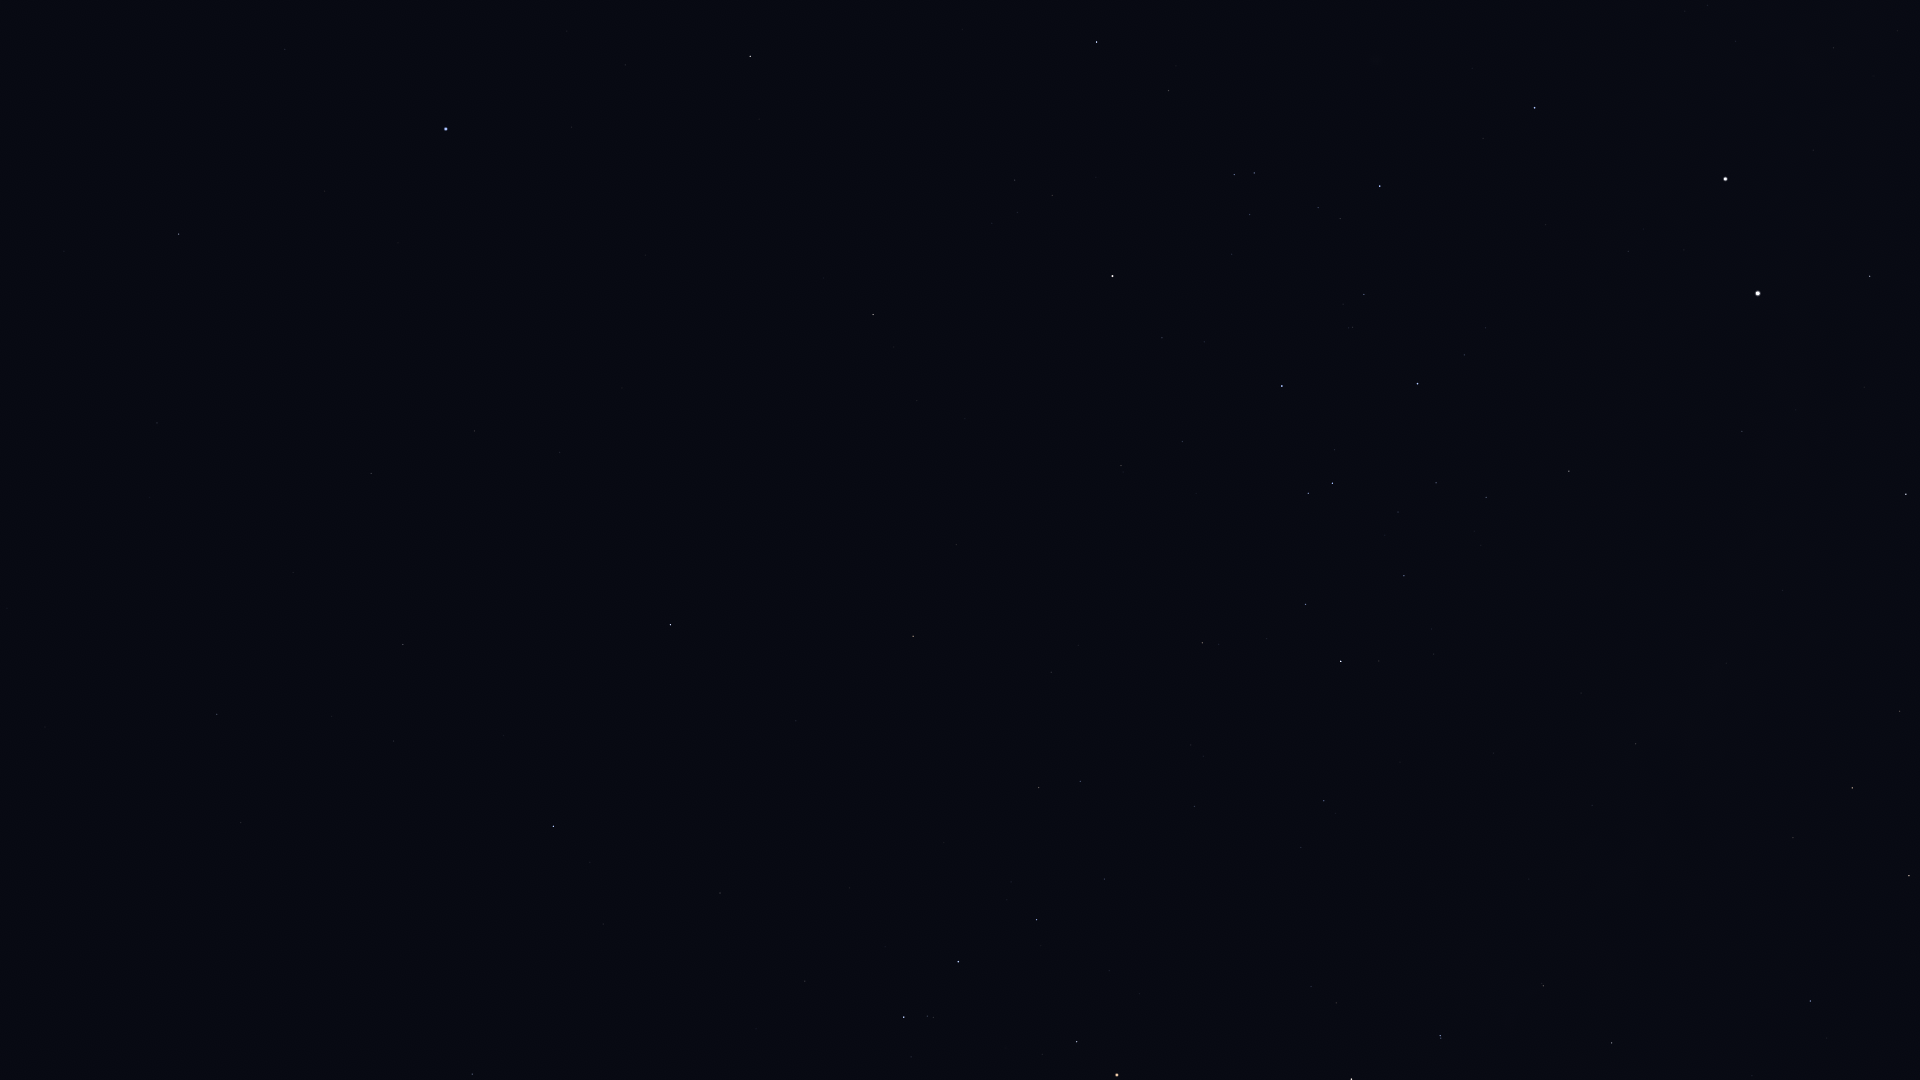

Values plotted in this chart, from the file beside it:
Star_ID, Name, X, Y
64962, HIP 64962, 750, 56
65109, HIP 65109, 1097, 42
65474, Spica, 446, 129
65936, HIP 65936, 1169, 90
66047, Dofida, 1371, 85
66249, Heze, 179, 234
66657, HIP 66657, 1535, 108
67464, HIP 67464, 1234, 174
67472, HIP 67472, 1254, 173
68282, HIP 68282, 1318, 207
68520, HIP 68520, 157, 423
68702, Hadar, 1725, 179
68895, HIP 68895, 873, 314
68933, Menkent, 1112, 276
69415, HIP 69415, 894, 347
69427, Kang, 474, 431
69701, Syrma, 371, 473
69974, Khambalia, 560, 452
70306, HIP 70306, 917, 400
70576, HIP 70576, 1353, 327
70755, Elgafar, 293, 572
71352, HIP 71352, 1282, 386
71536, HIP 71536, 1464, 355
71681, Toliman, 1758, 293
71683, Rigil Kentaurus, 1758, 293
71860, HIP 71860, 1417, 384
71908, HIP 71908, 1870, 276
72220, HIP 72220, 217, 714
72339, Mönch, 275, 708
72571, HIP 72571, 956, 544
72622, Zubenelgenubi, 670, 625
73714, Brachium, 913, 636
74395, HIP 74395, 1569, 471
74785, Zubeneschamali, 553, 826
74824, HIP 74824, 1742, 431
75141, HIP 75141, 1305, 604
75177, HIP 75177, 1202, 643
75323, HIP 75323, 1762, 445
76297, HIP 76297, 1341, 661
76333, Zubenelhakrabi, 720, 893
76552, HIP 76552, 1379, 661
77516, HIP 77516, 472, 1074
77634, HIP 77634, 1194, 806
77853, HIP 77853, 805, 981
77952, HIP 77952, 1906, 494
78104, Iklil, 1104, 879
78265, Fang, 1037, 920
78384, HIP 78384, 1324, 801
78401, Dschubba, 958, 962
78639, HIP 78639, 1581, 693
78820, Acrab, 904, 1017
78970, HIP 78970, 1301, 851
79374, Jabbah, 911, 1057
79431, Sharjah, 899, 1067
79509, HIP 79509, 1726, 663
80000, HIP 80000, 1636, 744
80112, Alniyat, 1077, 1042
80582, HIP 80582, 1592, 805
80763, Antares, 1117, 1075
82363, HIP 82363, 1900, 711
... 11 more rows
